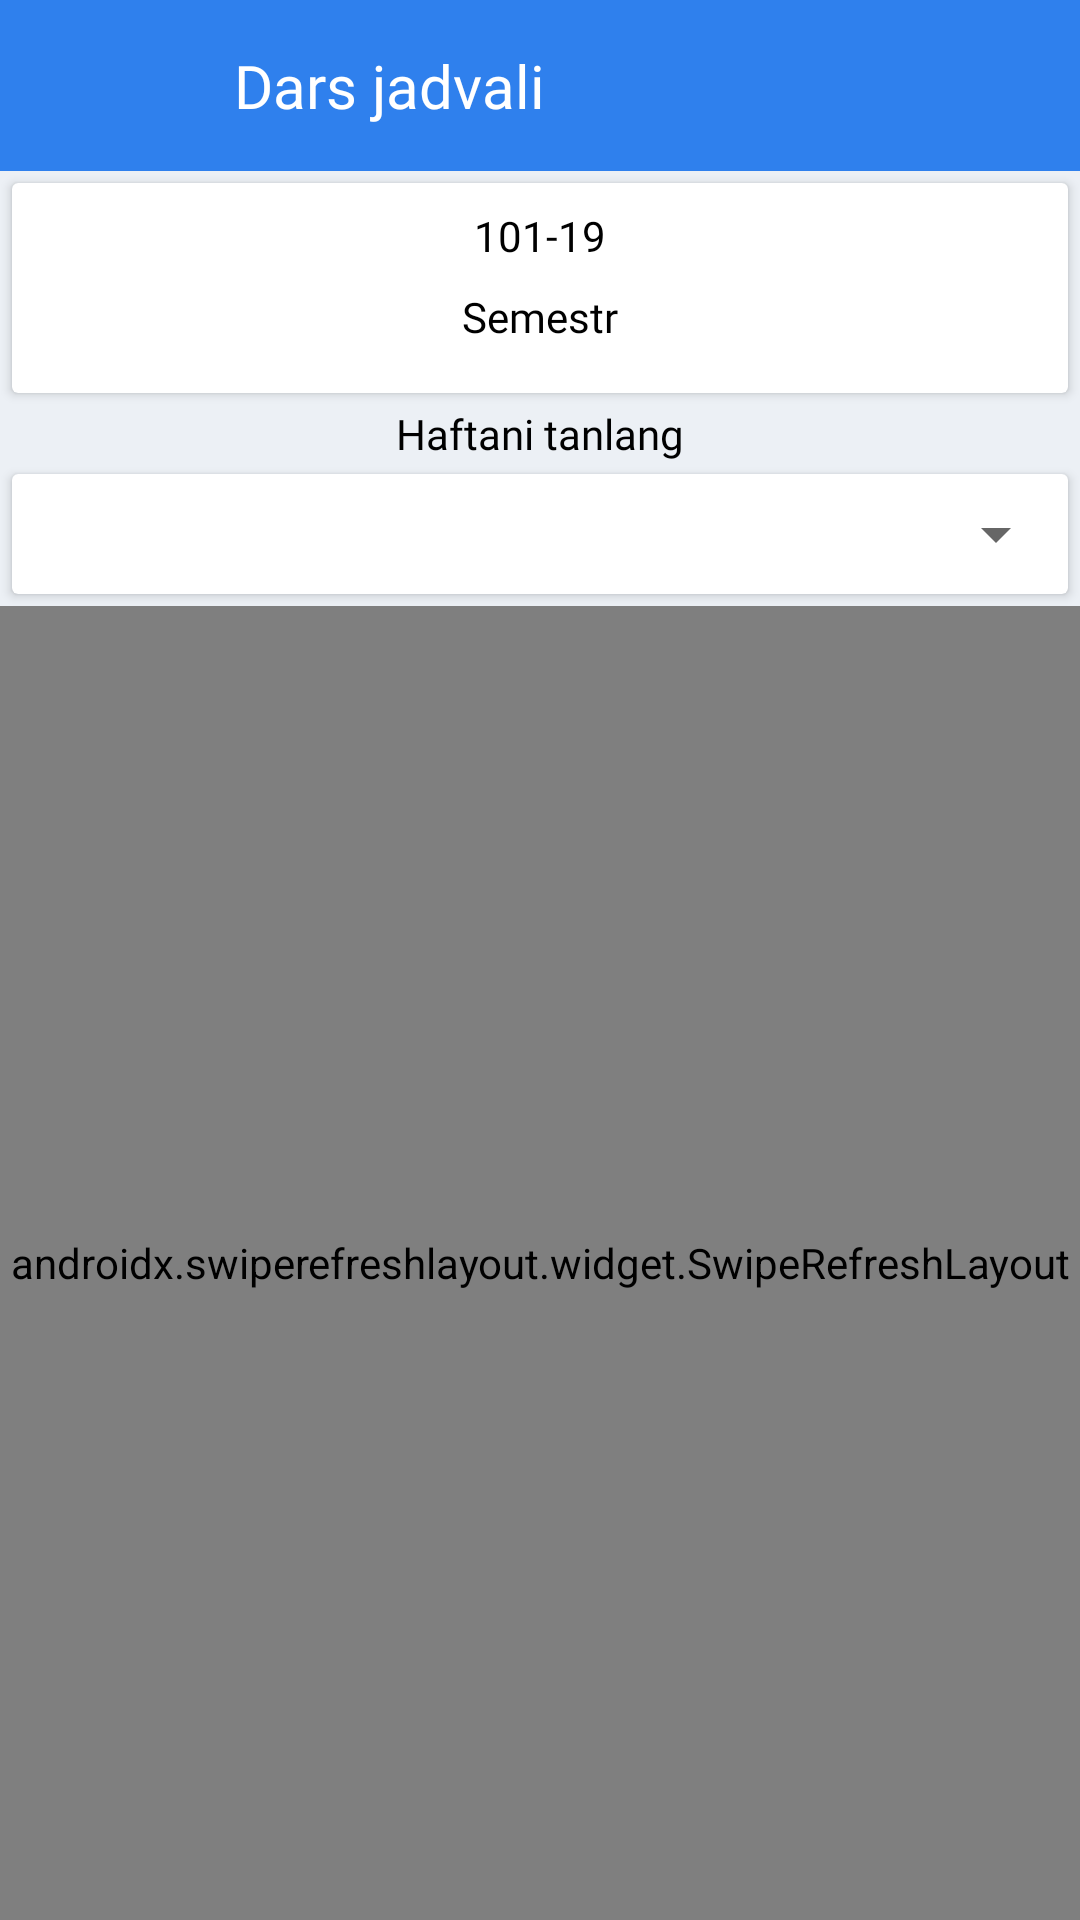

Here is an Android app screen rendered from its layout file. Give the layout XML and the strings, colors and styles it references.
<!-- AndroidManifest.xml: application theme Theme.Truck -->
<!-- res/layout/schedule_fragment.xml -->
<?xml version="1.0" encoding="utf-8"?>
<LinearLayout xmlns:android="http://schemas.android.com/apk/res/android"
    xmlns:app="http://schemas.android.com/apk/res-auto"
    xmlns:tools="http://schemas.android.com/tools"
    android:layout_width="match_parent"
    android:layout_height="match_parent"
    android:background="#ECF0F5"
    android:orientation="vertical">

    <LinearLayout
        android:layout_width="match_parent"
        android:layout_height="match_parent"
        android:transitionName="schedule_lesson_image"
        android:orientation="vertical">
        <LinearLayout
            android:id="@+id/action_bar_profile"
            android:layout_width="match_parent"
            android:layout_height="wrap_content"
            android:background="@color/cl_color_primary"
            android:orientation="horizontal"
            android:padding="@dimen/default_margin">

            <ImageView
                android:id="@+id/back_btn"
                android:layout_width="40dp"
                android:layout_height="40dp"
                android:layout_gravity="center"
                android:layout_marginStart="@dimen/left_right_margin_size"
                android:clipToPadding="true"
                android:padding="7dp"
                android:src="@drawable/ic_baseline_arrow_back_ios_24"
                app:tint="@color/white" />

            <TextView
                android:id="@+id/title_attendance"
                android:layout_width="0dp"
                android:layout_height="wrap_content"
                android:layout_gravity="center"
                android:layout_marginStart="7dp"
                android:layout_weight="1"
                android:fontFamily="@font/montserrat_medium"
                android:padding="7dp"
                android:text="Dars jadvali"
                android:textColor="@color/white"
                android:textSize="20sp" />

        </LinearLayout>

        <androidx.cardview.widget.CardView
            android:layout_width="match_parent"
            android:layout_height="wrap_content"
            android:layout_margin="@dimen/small_margin"
            app:cardBackgroundColor="@color/white">

            <LinearLayout
                android:layout_width="match_parent"
                android:layout_height="match_parent"
                android:orientation="vertical">

                <TextView
                    android:id="@+id/group"
                    android:layout_width="wrap_content"
                    android:layout_height="wrap_content"
                    android:layout_gravity="center"
                    android:fontFamily="@font/montserrat_medium"
                    android:padding="@dimen/default_margin"
                    android:text="101-19"
                    android:textColor="@color/black" />

                <TextView
                    android:layout_width="wrap_content"
                    android:layout_height="wrap_content"
                    android:layout_gravity="center"
                    android:fontFamily="@font/montserrat_medium"
                    android:paddingBottom="@dimen/default_margin"
                    android:text="Semestr"
                    android:textColor="@color/black" />

                <LinearLayout
                    android:layout_width="match_parent"
                    android:layout_height="wrap_content"
                    android:layout_marginBottom="@dimen/default_margin"
                    android:gravity="center">

                    <androidx.recyclerview.widget.RecyclerView
                        android:id="@+id/list_semester"
                        android:layout_width="wrap_content"
                        android:layout_height="wrap_content"
                        android:orientation="horizontal"
                        app:layoutManager="androidx.recyclerview.widget.LinearLayoutManager"
                        tools:itemCount="8"
                        tools:listitem="@layout/item_semester" />
                </LinearLayout>

            </LinearLayout>
        </androidx.cardview.widget.CardView>

        <TextView
            android:layout_width="wrap_content"
            android:layout_height="wrap_content"
            android:layout_gravity="center"
            android:fontFamily="@font/montserrat_medium"
            android:includeFontPadding="true"
            android:text="Haftani tanlang"
            android:textColor="@color/black" />

        <androidx.cardview.widget.CardView
            android:layout_width="match_parent"
            android:layout_height="wrap_content"
            android:layout_margin="@dimen/small_margin"
            app:cardBackgroundColor="@color/white">

            <LinearLayout
                android:layout_width="match_parent"
                android:layout_height="match_parent"
                android:gravity="center">

                <Spinner
                    android:id="@+id/spinner_weeks"
                    android:layout_width="match_parent"
                    android:layout_height="@dimen/normal_size"
                    android:gravity="center" />
            </LinearLayout>
        </androidx.cardview.widget.CardView>

        <androidx.swiperefreshlayout.widget.SwipeRefreshLayout
            android:id="@+id/swipe_refresh_layout"
            android:layout_width="match_parent"
            android:layout_height="match_parent">

            <LinearLayout
                android:layout_width="match_parent"
                android:layout_height="match_parent"
                android:orientation="vertical">

                <androidx.recyclerview.widget.RecyclerView
                    android:id="@+id/list_time_table"
                    android:layout_width="match_parent"
                    android:layout_height="match_parent"
                    android:visibility="gone" />

                <LinearLayout
                    android:id="@+id/not_found_lesson"
                    android:layout_width="match_parent"
                    android:layout_height="match_parent"
                    android:gravity="center">

                    <androidx.cardview.widget.CardView
                        android:layout_width="wrap_content"
                        android:layout_height="wrap_content"
                        android:layout_gravity="center"
                        app:cardBackgroundColor="#50C4F8"
                        app:cardCornerRadius="@dimen/default_margin">

                        <TextView
                            android:layout_width="match_parent"
                            android:layout_height="match_parent"
                            android:gravity="center"
                            android:paddingStart="@dimen/left_right_margin_size"
                            android:paddingTop="@dimen/default_margin"
                            android:paddingEnd="@dimen/left_right_margin_size"
                            android:paddingBottom="@dimen/default_margin"
                            android:text="Ushbu davrga dars soatlari belgilanmagan"
                            android:textColor="@color/white"
                            android:visibility="visible" />
                    </androidx.cardview.widget.CardView>
                </LinearLayout>
            </LinearLayout>

        </androidx.swiperefreshlayout.widget.SwipeRefreshLayout>
    </LinearLayout>


</LinearLayout>
<!-- res/layout/item_semester.xml (included above) -->
<?xml version="1.0" encoding="utf-8"?>
<androidx.cardview.widget.CardView xmlns:android="http://schemas.android.com/apk/res/android"
    xmlns:app="http://schemas.android.com/apk/res-auto"
    android:layout_width="40dp"
    android:layout_height="40dp"
    app:cardCornerRadius="@dimen/small_margin"
    app:cardElevation="@dimen/small_margin"
    app:cardUseCompatPadding="true">

    <LinearLayout
        android:layout_width="match_parent"
        android:layout_height="match_parent">

        <TextView
            android:id="@+id/semester_name"
            android:layout_width="match_parent"
            android:layout_height="match_parent"
            android:clickable="true"
            android:focusable="true"
            android:fontFamily="@font/montserrat_medium"
            android:background="@color/white"
            android:foreground="?selectableItemBackground"
            android:gravity="center"
            android:text="1"
            android:textColor="@color/black" />
    </LinearLayout>
</androidx.cardview.widget.CardView>
<!-- resources referenced by this layout -->
<resources>
  <color name="black">#FF000000</color>
  <color name="cl_color_primary">#2F80ED</color>
  <color name="white">#FFFFFFFF</color>
  <dimen name="default_margin">8dp</dimen>
  <dimen name="left_right_margin_size">16dp</dimen>
  <dimen name="normal_size">40dp</dimen>
  <dimen name="small_margin">4dp</dimen>
  <style name="Theme.Truck" parent="Theme.MaterialComponents.DayNight.NoActionBar">
          
          <item name="colorPrimary">@color/cl_color_primary</item>
          <item name="colorPrimaryVariant">@color/cl_color_primary_dark</item>
          <item name="colorOnPrimary">@color/white</item>
          
          <item name="colorSecondary">@color/cl_color_primary</item>
          <item name="colorSecondaryVariant">@color/cl_color_primary</item>
          <item name="colorOnSecondary">@color/black</item>
          
          <item name="android:statusBarColor" tools:targetApi="l">?attr/colorPrimaryVariant</item>
          
      </style>
  <color name="cl_color_primary_dark">#1770E8</color>
</resources>
